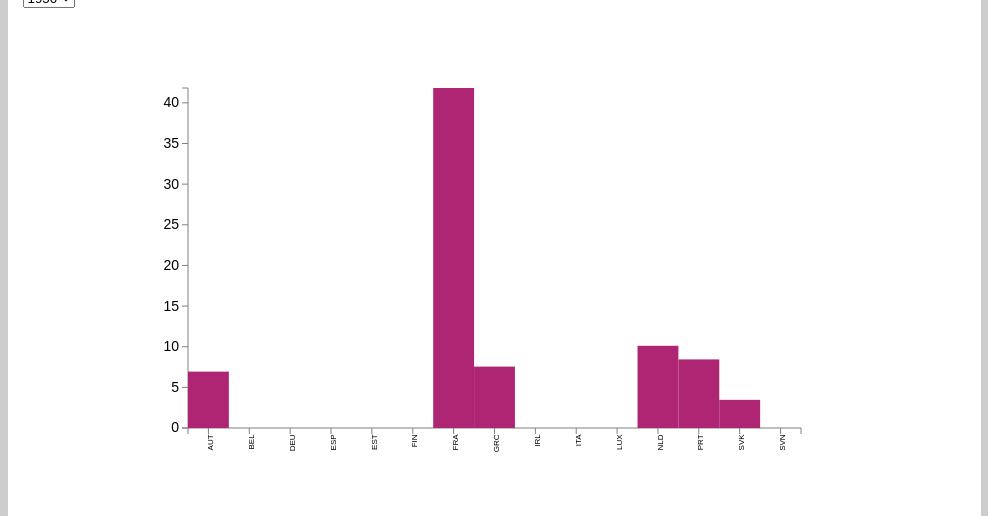
D3 v3 page, settled after 480 driven frames (8 s of simulated time); the page loaded 1 data file(s).


// ── script/population.js
// Exercice 1 Q2

var margin = {top: 80, right: 180, bottom: 80, left: 180},
    width = 973 - margin.left - margin.right,
    height = 500 - margin.top - margin.bottom;

var svg = d3.select("article").append("svg")
    .attr("width", width + margin.left + margin.right)
    .attr("height", height + margin.top + margin.bottom)
    .append("g")
    .attr("transform", "translate(" + margin.left + "," + margin.top + ")");

// Exercice 1 Q3

d3.tsv("Data/population.tsv", function(error, data){    

    var elements = Object.keys(data[0])
	.filter(function(d){
	    return (d != "Country");
	});
    var selection = elements[0];// 1950
    
    var x = d3.scale.ordinal()
	.domain(data.map(function(d){ return d.Country;}))
	.rangeBands([0, width]);

    var y = d3.scale.linear()
	.domain([0, d3.max(data, function(d){
	    return +d[selection];
	})])
	.range([height, 0]);

    var xAxis = d3.svg.axis()
	.scale(x)
	.orient("bottom");

    var yAxis = d3.svg.axis()
	.scale(y)
	.orient("left");

    svg.append("g")
    	.attr("class", "x axis")
    	.attr("transform", "translate(0," + height + ")")
    	.call(xAxis)
    	.selectAll("text")
    	.style("font-size", "8px")
      	.style("text-anchor", "end")
      	.attr("dx", "-.8em")
      	.attr("dy", "-.55em")
      	.attr("transform", "rotate(-90)" );

    svg.append("g")
    	.attr("class", "y axis")
    	.call(yAxis);

    svg.selectAll("rectangle")
	.data(data)
	.enter()
	.append("rect")
	.attr("class","rectangle")
	.attr("width", width/data.length)
	.attr("height", function(d){
	    return height - y(+d[selection]);
	})
	.attr("x", function(d, i){
	    return (width / data.length) * i ;
	})
	.attr("y", function(d){
	    return y(+d[selection]);
	})
	.append("title")
	.text(function(d){
	    return d.Country + " : " + d[selection];
	});
    
// Exercice 1 Q4

    var selector = d3.select("#menu")
    	.append("select")
    	.attr("id","dropdown")
    	.on("change", function(d){
            selection = document.getElementById("dropdown");	    
            y.domain([0, d3.max(data, function(d){
    		return +d[selection.value];})]);	    
            yAxis.scale(y);	    
            d3.selectAll(".rectangle")
           	.transition()
    	        .attr("height", function(d){
    		    return height - y(+d[selection.value]);
    		})
    		.attr("x", function(d, i){
    		    return (width / data.length) * i ;
    		})
    		.attr("y", function(d){
    		    return y(+d[selection.value]);
    		})
           	.ease("linear")
           	.select("title")
           	.text(function(d){
           	    return d.Country + " : " + d[selection.value];
           	});
    	                d3.selectAll("g.y.axis")
           	.transition()
           	.call(yAxis);	    
        });

// Exercice 1 Q5

    selector.selectAll("option")
    	.data(elements)
    	.enter().append("option")
    	.attr("value", function(d){
            return d;
    	})
    	.text(function(d){
            return d;
    	})
});



### data: Data/population.tsv
Country	1950	1951	1952	1953	1954	1955	1956	1957	1958	1959	1960	1961	1962	1963	1964	1965	1966	1967	1968	1969	1970	1971	1972
AUT	6.935	6.935	6.928	6.932	6.94	6.947	6.952	6.966	6.987	7.014	7.048	7.086	7.13	7.176	7.224	7.271	7.322	7.377	7.415	7.441	7.467	7.5	7.544
BEL						8.868	8.924	8.989	9.053	9.104	9.153	9.184	9.221	9.29	9.378	9.464	9.528	9.581	9.619	9.646	9.656	9.673	9.711
DEU							53.01	53.66	54.29	54.88	55.59	56.17	56.84	57.39	57.97	58.62	59.15	59.29	59.5	60.07	60.65	61.3	61.67
ESP						29.06	29.3	29.54	29.78	30.02	30.26	30.77	31.02	31.3	31.61	31.95	32.32	32.72	33.11	33.44	33.75	34.22	34.57
EST						1.144	1.158	1.172	1.185	1.199	1.212	1.225	1.242	1.259	1.277	1.295	1.309	1.319	1.331	1.345	1.36	1.377	1.393
FIN						4.235	4.282	4.324	4.36	4.395	4.43	4.461	4.491	4.523	4.549	4.564	4.581	4.606	4.626	4.624	4.606	4.612	4.64
FRA	41.83	42.16	42.46	42.75	43.06	43.43	43.84	44.31	44.79	45.24	45.68	46.16	47	47.82	48.31	48.76	49.16	49.55	49.92	50.32	50.77	51.25	51.7
GRC	7.554	7.633	7.744	7.836	7.893	7.966	8.031	8.096	8.173	8.258	8.332	8.398	8.448	8.48	8.51	8.55	8.614	8.684	8.741	8.773	8.793	8.831	8.889
IRL						2.921	2.898	2.885	2.853	2.846	2.832	2.818	2.83	2.85	2.864	2.876	2.884	2.9	2.912	2.925	2.95	2.978	3.024
ITA							47.66	47.93	48.32	48.6	48.97	49.16	49.56	49.94	50.44	50.84	51.23	51.66	52.04	52.38	52.77	53.12	53.5
LUX						0.305	0.3066	0.3081	0.3096	0.3115	0.314	0.3168	0.3207	0.3241	0.3277	0.3315	0.3339	0.335	0.3358	0.3375	0.3392	0.3424	0.3466
NLD	10.11	10.26	10.38	10.49	10.62	10.75	10.89	11.03	11.19	11.35	11.49	11.64	11.81	11.97	12.13	12.29	12.46	12.6	12.73	12.88	13.04	13.19	13.33
PRT	8.439	8.493	8.556	8.581	8.606	8.64	8.683	8.713	8.75	8.801	8.858	8.929	8.994	9.03	9.035	8.999	8.931	8.875	8.837	8.758	8.68	8.644	8.63
SVK	3.463	3.509	3.558	3.599	3.661	3.727	3.787	3.844	3.9	3.946	4.068	4.192	4.238	4.282	4.327	4.371	4.412	4.449	4.484	4.519	4.538	4.557	4.597
SVN																						1.73	1.741